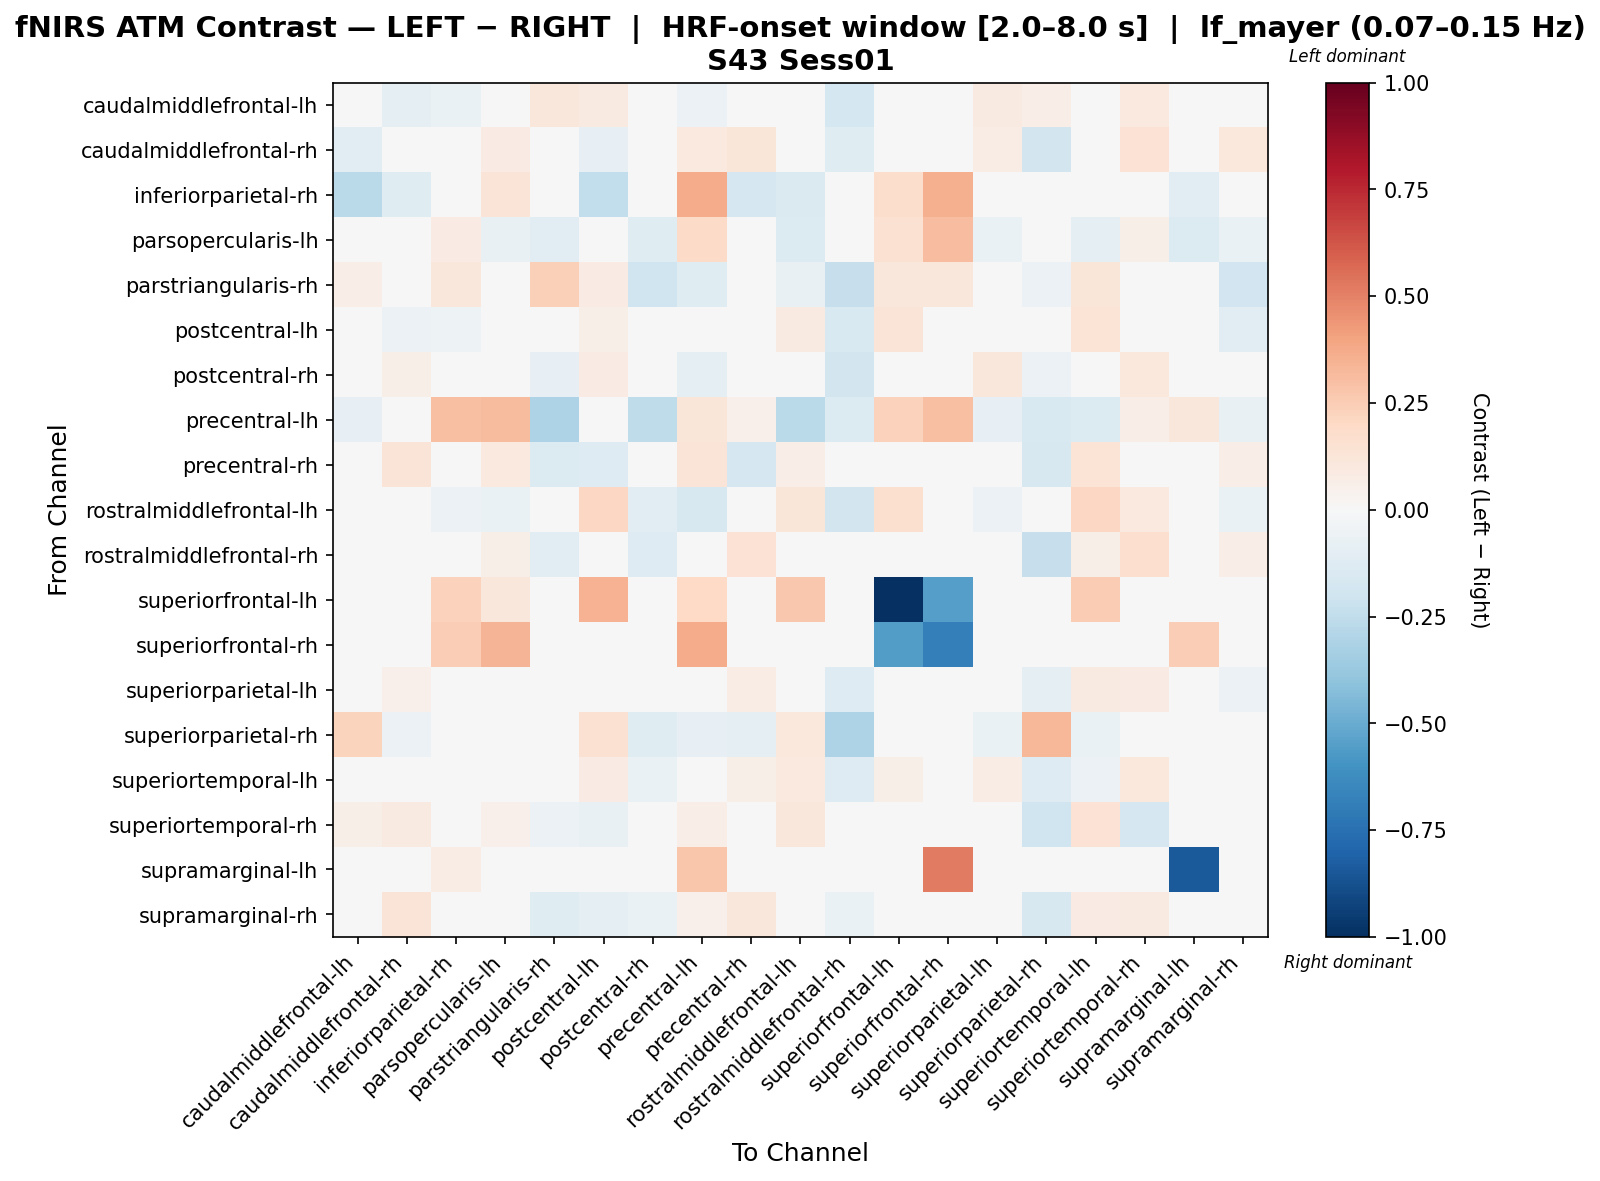

Data behind this chart, as committed beside it:
, caudalmiddlefrontal-lh, caudalmiddlefrontal-rh, inferiorparietal-rh, parsopercularis-lh, parstriangularis-rh, postcentral-lh, postcentral-rh, precentral-lh, precentral-rh, rostralmiddlefrontal-lh, rostralmiddlefrontal-rh, superiorfrontal-lh, superiorfrontal-rh, superiorparietal-lh, superiorparietal-rh, superiortemporal-lh, superiortemporal-rh, supramarginal-lh, supramarginal-rh
caudalmiddlefrontal-lh, -0.01217, -0.08892, -0.06381, 0.0, 0.117, 0.08843, 0.0002393, -0.05971, -0.02621, -0.01449, -0.1747, 0.0, 0.0, 0.08903, 0.06999, 0.01291, 0.1008, 0.0, -0.03836
caudalmiddlefrontal-rh, -0.1161, -0.002702, -0.02769, 0.08289, -0.02215, -0.08343, -0.002907, 0.09391, 0.1175, -0.01794, -0.1249, 0.0, 0.0, 0.07701, -0.1851, -0.03686, 0.1426, 0.0, 0.1058
inferiorparietal-rh, -0.268, -0.1218, 0.006249, 0.1265, 0.02161, -0.2437, 0.0, 0.3747, -0.1706, -0.1462, 0.0, 0.1729, 0.3516, 0.0, 0.0, 0.0, 0.0, -0.1033, 0.0
parsopercularis-lh, 0.0, 0.007902, 0.0833, -0.07418, -0.102, 0.0, -0.1205, 0.1919, 0.03802, -0.1355, -0.01826, 0.1508, 0.3078, -0.06738, -0.03011, -0.08829, 0.05703, -0.1371, -0.06343
parstriangularis-rh, 0.06666, 0.0104, 0.1165, 0.02081, 0.2386, 0.0829, -0.1964, -0.1187, -0.03237, -0.07106, -0.2313, 0.1165, 0.1165, -0.01377, -0.05851, 0.1217, 0.02282, 0.0, -0.1914
postcentral-lh, 0.006156, -0.05897, -0.05313, 0.0, 0.04702, 0.05752, 0.003645, 0.0, -0.03608, 0.09295, -0.1547, 0.131, 0.0, -0.03343, -0.03238, 0.1385, 0.006527, 0.0, -0.1146
postcentral-rh, 0.03947, 0.06052, 0.0, -0.03129, -0.08461, 0.08399, 0.04949, -0.09948, 0.02794, -0.03685, -0.1804, 0.0, 0.0, 0.1146, -0.05579, 0.0297, 0.1017, 0.0, -0.01903
precentral-lh, -0.08318, -0.001531, 0.3003, 0.314, -0.3058, 0.0, -0.2569, 0.1195, 0.05154, -0.2701, -0.1391, 0.2316, 0.3016, -0.08114, -0.1495, -0.1346, 0.06872, 0.1117, -0.07723
precentral-rh, -0.02182, 0.1292, -0.04467, 0.0946, -0.1363, -0.1263, -0.02659, 0.1261, -0.1705, 0.07004, 0.01348, 0.0, 0.0, 0.0412, -0.159, 0.1398, 0.0009447, 0.0, 0.06973
rostralmiddlefrontal-lh, -0.01009, -0.02858, -0.06, -0.07001, -0.02111, 0.2047, -0.1087, -0.1585, 0.02886, 0.1172, -0.1844, 0.1595, 0.0, -0.06065, -0.04475, 0.2099, 0.09404, 0.0, -0.06737
rostralmiddlefrontal-rh, -0.04879, 0.03605, 0.0, 0.06037, -0.1138, -0.03821, -0.1284, 0.02273, 0.143, -0.04737, 0.03431, 0.0, 0.0, 0.02066, -0.231, 0.06239, 0.1649, 0.0, 0.06318
superiorfrontal-lh, 0.03269, 0.0, 0.2288, 0.1144, 0.03269, 0.351, 0.0, 0.1961, 0.0, 0.2716, 0.0, -1.0, -0.5479, 0.0, 0.04903, 0.2553, 0.0, 0.0, 0.01634
superiorfrontal-rh, 0.0, 0.0, 0.2484, 0.3435, 0.02882, 0.0, 0.0, 0.3725, 0.0, 0.0, 0.0, -0.5564, -0.6837, 0.0, 0.0, 0.0, 0.0, 0.2469, 0.0
superiorparietal-lh, 0.0208, 0.05042, 0.0, 0.01532, -0.02678, -0.02351, -0.0133, 0.01369, 0.07776, -0.02109, -0.1299, 0.0, 0.0, 0.01983, -0.09348, 0.08929, 0.07882, 0.0, -0.05785
superiorparietal-rh, 0.2243, -0.05515, 0.0, 0.0, -0.02512, 0.1509, -0.1229, -0.08267, -0.08711, 0.1054, -0.3121, 0.03527, 0.0, -0.0648, 0.3318, -0.06448, -0.04433, 0.0, 0.01097
superiortemporal-lh, -0.0485, -0.04858, 0.0, 0.0007976, 0.01273, 0.08461, -0.06316, -0.04804, 0.05651, 0.09487, -0.1271, 0.06147, 0.0, 0.07229, -0.128, -0.05959, 0.1057, 0.0, 0.03405
superiortemporal-rh, 0.05855, 0.08782, 0.0, 0.05089, -0.05819, -0.0755, 0.01536, 0.06785, 0.01267, 0.112, -0.03628, 0.0, 0.0, 0.006393, -0.199, 0.1433, -0.1659, 0.0, -0.02004
supramarginal-lh, 0.0, 0.0, 0.07693, -0.03263, 0.0, 0.0, 0.0, 0.2792, 0.0, 0.0, 0.0, 0.0, 0.52, 0.0, 0.0, 0.0, 0.0, -0.8435, 0.0
supramarginal-rh, -0.04339, 0.1326, 0.0, 0.04277, -0.1202, -0.08944, -0.06317, 0.05208, 0.1096, -0.01715, -0.06606, 0.0, 0.0, 0.007695, -0.1582, 0.07861, 0.08942, 0.0, 0.04483
